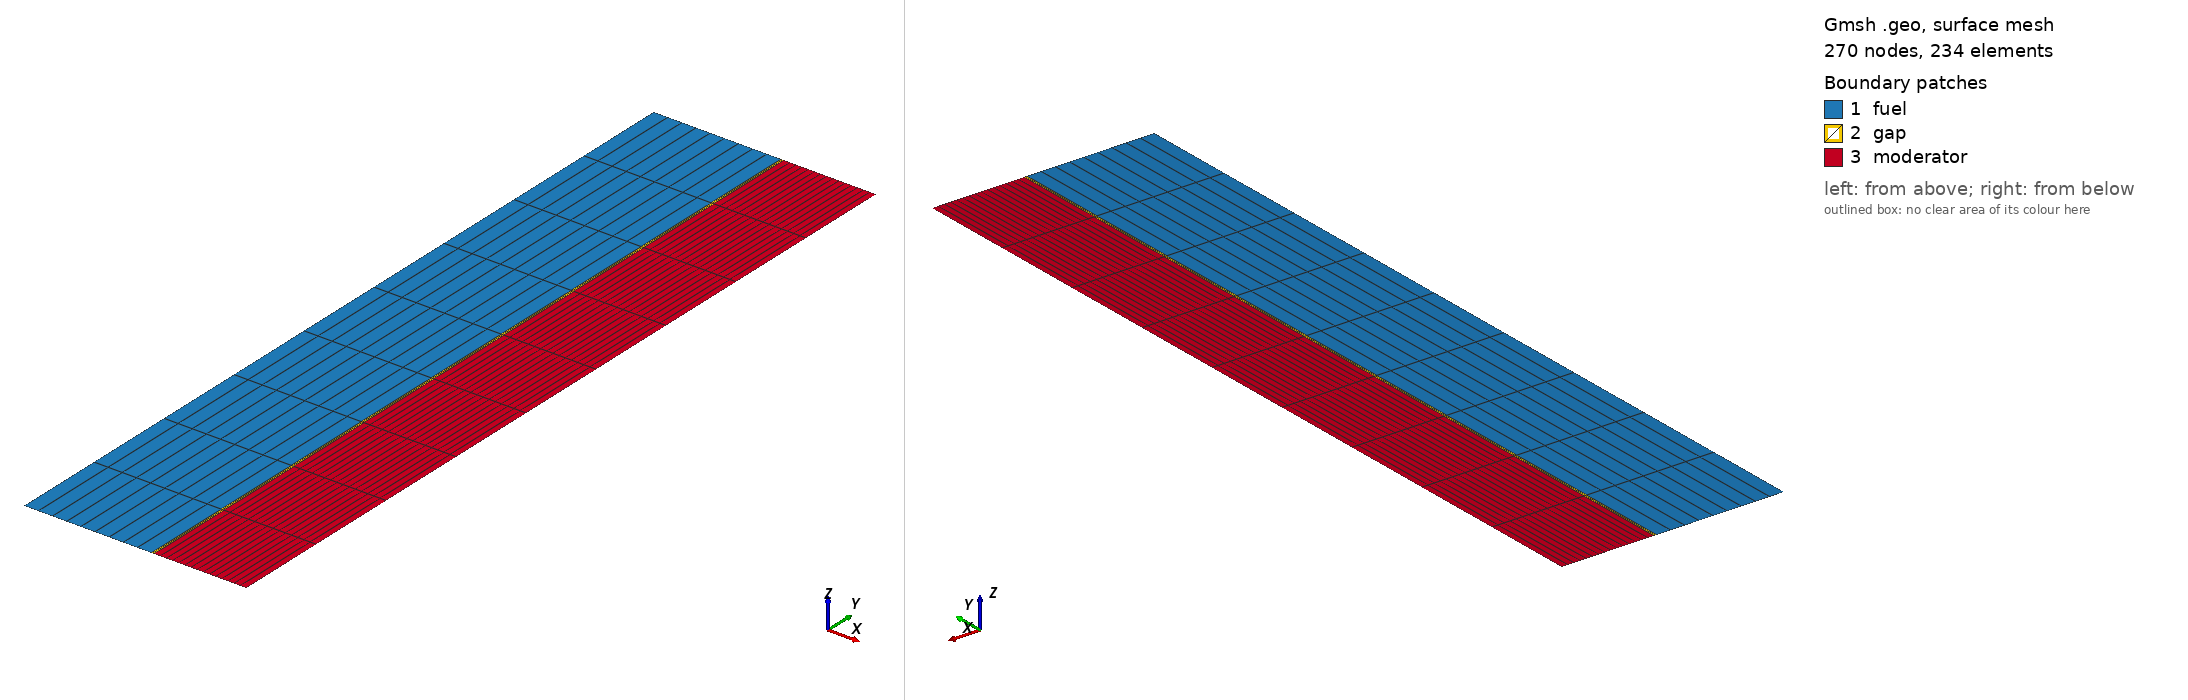

Gmsh geometry script, surface-meshed: 270 nodes, 234 surface elements. Boundary patches (legend numbers): 1 fuel, 2 gap, 3 moderator. Left view from above one corner, right view from below the opposite corner. Legend entries are the model's physical surfaces. The drawing asked Gmsh for element sizes between 1% and 20% of the model's largest extent; the script's own settings can give other sizes.

=== 2D-3mat.geo (drawn) ===
// No top and bottom reflector

Geometry.CopyMeshingMethod = 1;

Rf = 0.6225; // cm
Rg = 0.6350; // cm
Rm = 1.88-0.794; // cm

h = 4.;
H = 4;
Lf = 10;
Lg = 3;
Lm = 16;
Ly = 10;

R = 0;
Point(1) = {R, 0, 0, h};
Point(2) = {R, H, 0, h};
Line(1) = {1, 2};

R = Rf;
Point(3) = {R, 0, 0, h};
Point(4) = {R, H, 0, h};
Line(2) = {1, 3};
Line(3) = {4, 2};
Line(4) = {3, 4};

R = Rg;
Point(5) = {R, 0, 0, h};
Point(6) = {R, H, 0, h};
Line(5) = {3, 5};
Line(6) = {6, 4};
Line(7) = {5, 6};

R = Rm;
Point(7) = {R, 0, 0, h};
Point(8) = {R, H, 0, h};
Line(8) = {5, 7};
Line(9) = {8, 6};
Line(10) = {7, 8};

Curve Loop(1) = {-1, 2, 3, 4};
Plane Surface(1) = {1};
Curve Loop(2) = {-4, 5, 6, 7};
Plane Surface(2) = {2};
Curve Loop(3) = {-7, 8, 9, 10};
Plane Surface(3) = {3};

Transfinite Line{2, 3} = Lf;
Transfinite Line{5, 6} = Lg;
Transfinite Line{8, 9} = Lm;
Transfinite Line{1, 4, 7, 10} = Ly;

Transfinite Surface{1, 2, 3};
Recombine Surface{1, 2, 3};

Physical Line("left") = {1};
Physical Line("right") = {10};

Physical Surface("fuel") = {1};
Physical Surface("gap") = {2};
Physical Surface("moderator") = {3};
